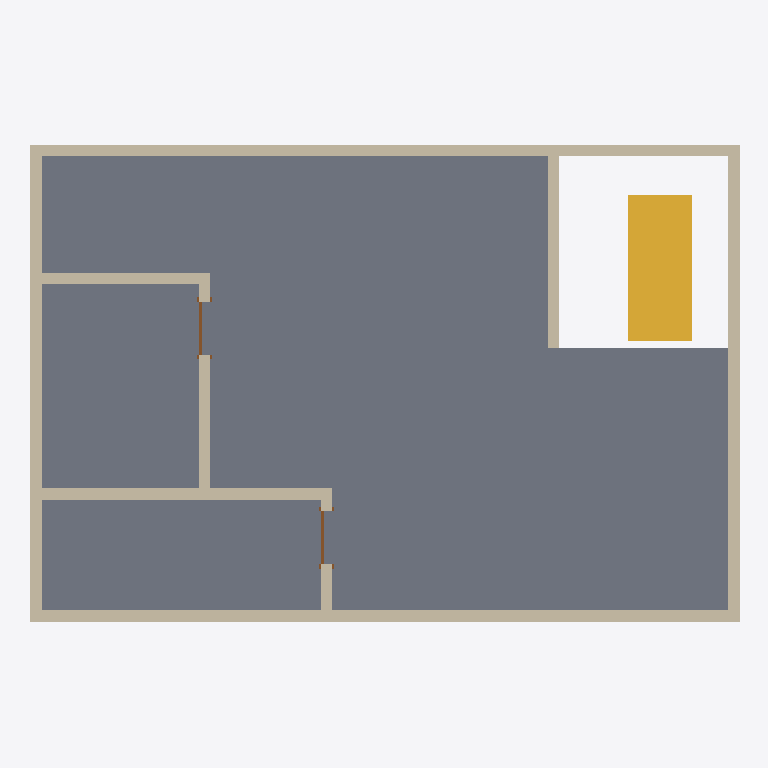
Plan cut of the same IFC building model at storey 'Level 2' (level 4.00 m, cut at 5.40 m), seen from above with north up, elements coloured by IFC class: 9 walls (beige), 2 doors (brown), 1 slab (grey), 1 stair (yellow). Cut surfaces are drawn darker.
Extent 12.2 m × 8.2 m × 8.2 m (x, y, z). Storeys (2): Level 1 at 0.00 m; Level 2 at 4.00 m. Elements (27): 18 IfcWall, 6 IfcDoor, 2 IfcSlab, 1 IfcStair.

HEADER;
FILE_DESCRIPTION(('ViewDefinition [ReferenceView_V1.2]','RevitIdentifiers [VersionGUID: f826ab72-[number]-855f-adaf0f932689, NumberOfSaves: 11]','CoordinateReference [CoordinateBase: Shared Coordinates]','ExchangeRequirement [Structural]'),'2;1');
FILE_NAME('0001','2023-09-08T13:43:50+10:00',(''),(''),'ODA SDAI 23.12','Autodesk Revit 24.0.5.432 (ENG) - IFC 24.0.5.432','');
FILE_SCHEMA(('IFC4'));
ENDSEC;
DATA;
#90=IFCPROJECT('2WO1D_JebFGBCJ3ybXi30M',#18,'0001',$,$,'Project Name','Project Status',(#85),#82);
#105=IFCSITE('2WO1D_JebFGBCJ3ybXi30K',#18,'Default',$,$,#104,$,$,.ELEMENT.,$,$,$,$,$);
#95=IFCBUILDING('2WO1D_JebFGBCJ3ybXi30N',#18,'',$,$,#93,$,'',.ELEMENT.,$,$,$);
#98=IFCBUILDINGSTOREY('3Zu5Bv0LOHrPC10026FoQQ',#18,'Level 1',$,'Level:8mm Head',#97,$,'Level 1',.ELEMENT.,0.0);
#102=IFCBUILDINGSTOREY('15Z0v90RiHrPC20026FoKR',#18,'Level 2',$,'Level:8mm Head',#101,$,'Level 2',.ELEMENT.,4000.0000000000005);
#997=IFCSLAB('2qcsBbwav29BhzYnEdAUL4',#18,'Floor:Generic 150mm:354410',$,'Floor:Generic 150mm',#979,#996,'354410',.FLOOR.);
#1063=IFCSTAIR('035KfPP_f5quVp44GhlglU',#18,'Assembled Stair:Stair:354660',$,'Assembled Stair:190mm max riser 250mm going',#1062,$,'354660',.STRAIGHT_RUN_STAIR.);
#889=IFCWALL('3EGNVQ_gTA$QJQmcKbFwq7',#18,'Basic Wall:Generic - 200mm:353809',$,'Basic Wall:Generic - 200mm',#877,#888,'353809',.NOTDEFINED.);
#824=IFCWALL('3EGNVQ_gTA$QJQmcKbFwwE',#18,'Basic Wall:Generic - 200mm:353688',$,'Basic Wall:Generic - 200mm',#812,#823,'353688',.NOTDEFINED.);
#857=IFCWALL('3EGNVQ_gTA$QJQmcKbFwx7',#18,'Basic Wall:Generic - 200mm:353745',$,'Basic Wall:Generic - 200mm',#845,#856,'353745',.NOTDEFINED.);
#921=IFCWALL('3EGNVQ_gTA$QJQmcKbFwrS',#18,'Basic Wall:Generic - 200mm:353866',$,'Basic Wall:Generic - 200mm',#909,#920,'353866',.NOTDEFINED.);
#1317=IFCWALL('3QTah0$P90SRXRUMN_4Tb$',#18,'Basic Wall:Generic - 200mm:355120',$,'Basic Wall:Generic - 200mm',#1305,#1316,'355120',.NOTDEFINED.);
#1043=IFCWALL('08cZjwnq910wleCg5kIPqw',#18,'Basic Wall:Generic - 200mm:354514',$,'Basic Wall:Generic - 200mm',#1031,#1042,'354514',.NOTDEFINED.);
#1396=IFCWALL('3QTah0$P90SRXRUMN_4Tdn',#18,'Basic Wall:Generic - 200mm:355262',$,'Basic Wall:Generic - 200mm',#1384,#1395,'355262',.NOTDEFINED.);
#1443=IFCWALL('3QTah0$P90SRXRUMN_4Tch',#18,'Basic Wall:Generic - 200mm:355300',$,'Basic Wall:Generic - 200mm',#1416,#1442,'355300',.NOTDEFINED.);
#1364=IFCWALL('3QTah0$P90SRXRUMN_4Tag',#18,'Basic Wall:Generic - 200mm:355173',$,'Basic Wall:Generic - 200mm',#1337,#1363,'355173',.NOTDEFINED.);
#1467=IFCDOOR('3QTah0$P90SRXRUMN_4Tcp',#18,'M_Single-Flush:0915 x 2134mm:355324',$,'M_Single-Flush:0915 x 2134mm',#1995,#1463,'355324',2134.0,915.0000000000005,.DOOR.,.SINGLE_SWING_RIGHT.,$);
#1487=IFCDOOR('3QTah0$P90SRXRUMN_4Tvp',#18,'M_Single-Flush:0915 x 2134mm:355388',$,'M_Single-Flush:0915 x 2134mm',#1975,#1483,'355388',2134.0,915.0000000000001,.DOOR.,.SINGLE_SWING_RIGHT.,$);
ENDSEC;